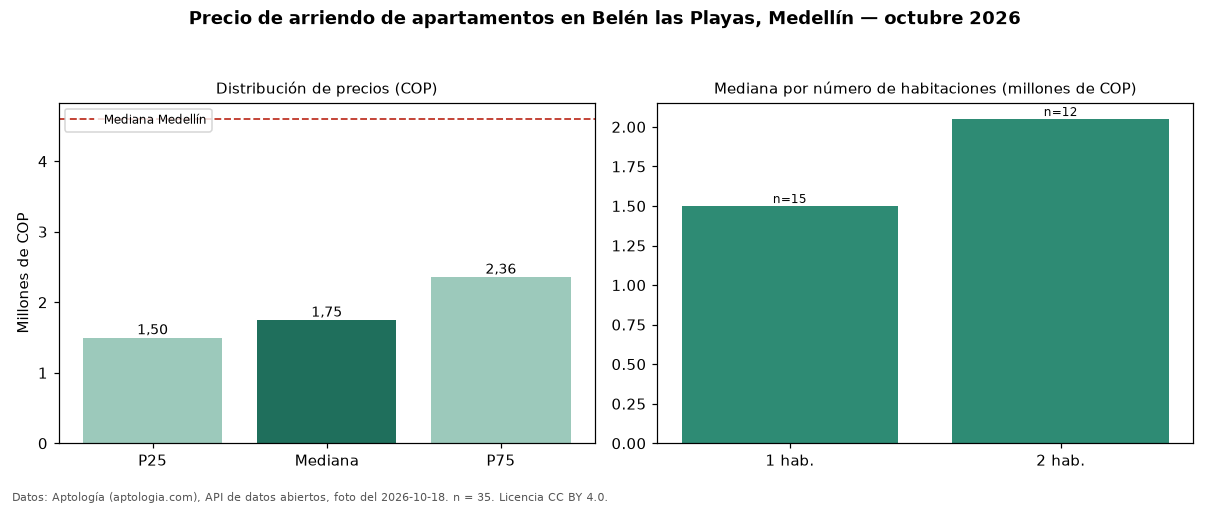

Data behind this chart, as committed beside it:
seccion, metrica, valor_cop, n
precio, p25, 1500000, 35
precio, mediana, 1750000, 35
precio, p75, 2360000, 35
precio, minimo, 1050000, 35
precio, maximo, 3200000, 35
parqueadero, avisos_con_parqueadero, 1, 35
habitaciones, 1, 1500000, 15
habitaciones, 2, 2050000, 12
ciudad, mediana_ciudad, 4600000, 
fuente, fecha_foto, 2026-10-18, 
fuente, atribucion, https://www.aptologia.com/arriendo/medel…, 
